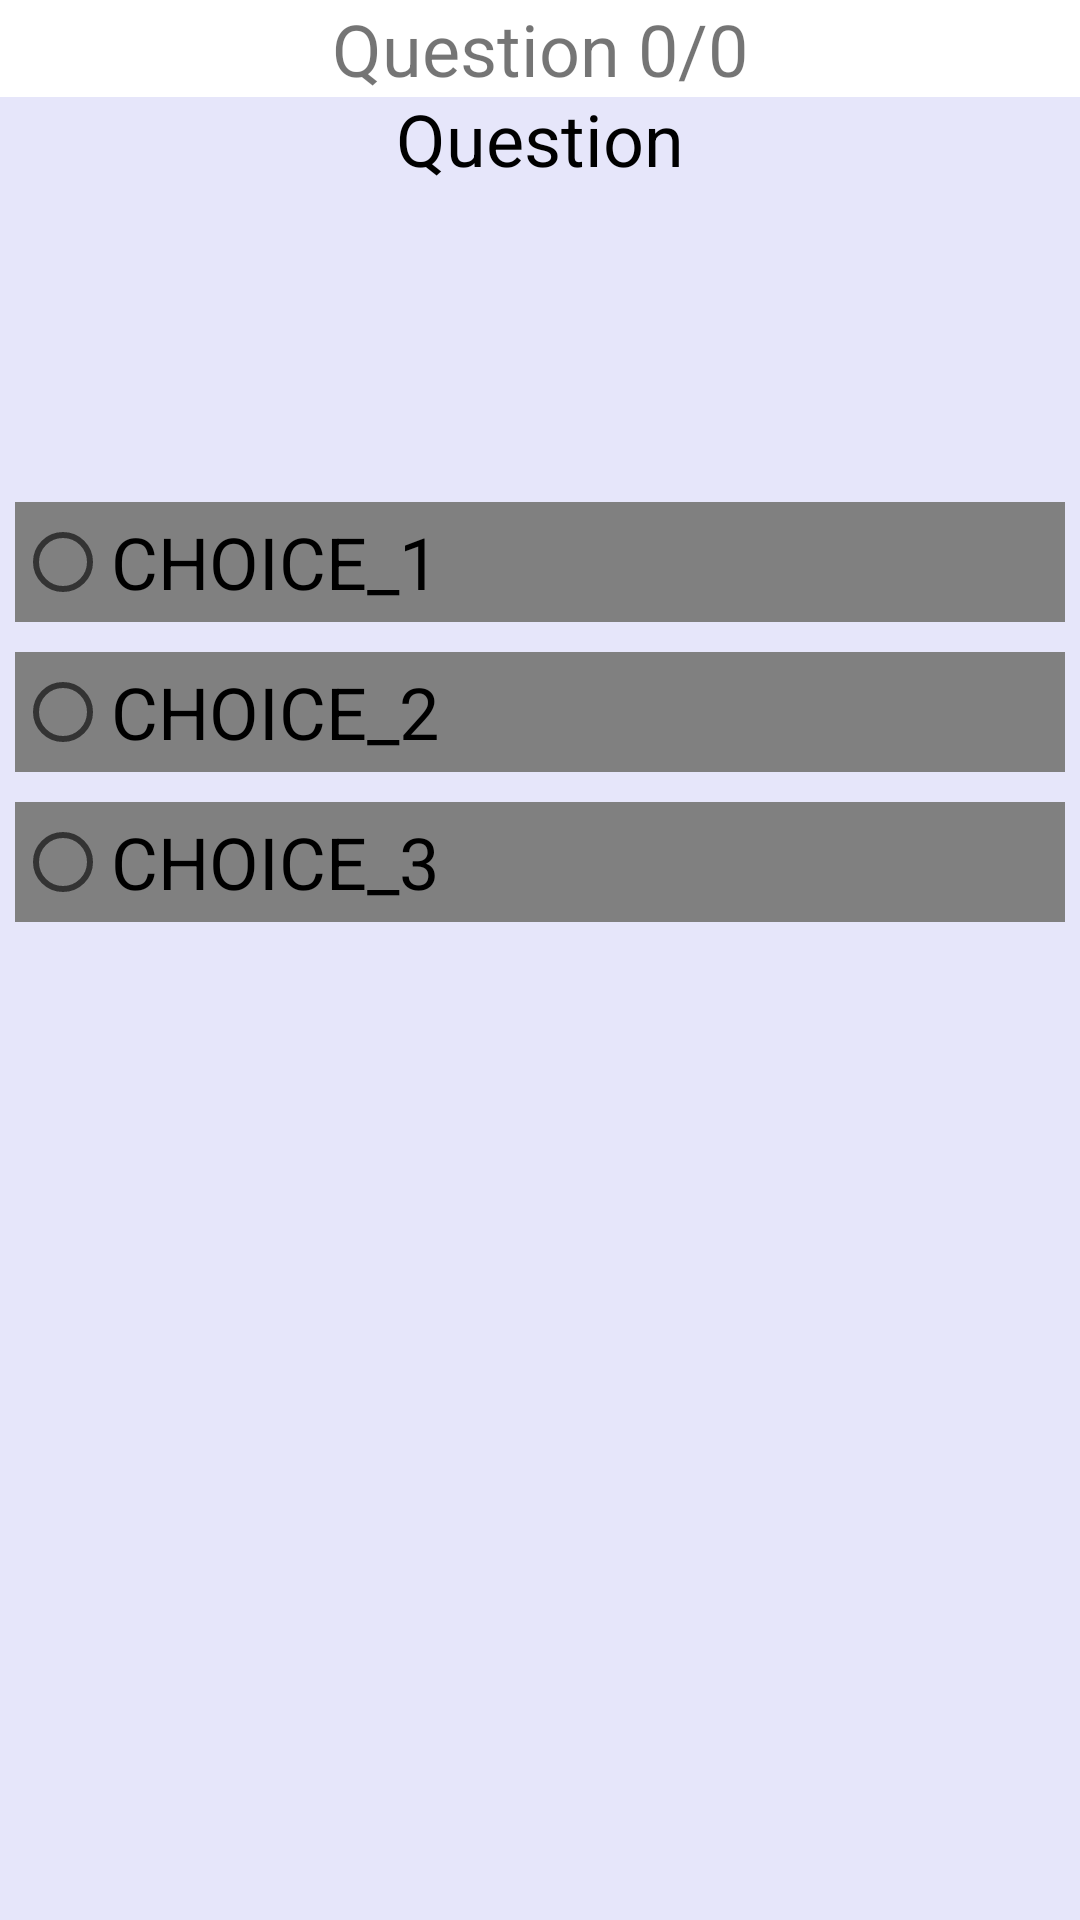

This screen was rendered from an Android layout file. Write that file and the resources it references.
<!-- AndroidManifest.xml: application theme Theme.AppCompat.DayNight.DarkActionBar -->
<!-- res/layout/fragment_activity_quiz.xml -->
<RelativeLayout xmlns:android="http://schemas.android.com/apk/res/android"
    android:layout_width="match_parent"
    android:layout_height="match_parent"
    android:background="#E6E6FA"
    android:paddingLeft="@dimen/activity_horizontal_margin"
    android:paddingTop="@dimen/activity_vertical_margin"
    android:paddingRight="@dimen/activity_horizontal_margin"
    android:paddingBottom="@dimen/activity_vertical_margin">

    <TextView
        android:id="@+id/tvQuestionNumber"
        android:layout_width="match_parent"
        android:layout_height="wrap_content"
        android:gravity="center"
        android:text="@string/question_0_0"
        android:background="#ffffff"
        android:textSize="24sp" />

    <TextView
        android:id="@+id/tvQuestion"
        android:layout_marginTop="30dp"
        android:layout_width="wrap_content"
        android:layout_height="wrap_content"
        android:layout_alignParentTop="true"
        android:layout_centerHorizontal="true"
        android:text="@string/question"
        android:textColor="@color/black"
        android:layout_below="@+id/tvQuestionNumber"
        android:textAppearance="?android:attr/textAppearanceLarge"
        android:textSize="24sp" />

    <ImageView
        android:id="@+id/ivStateImage"
        android:layout_width="75dp"
        android:layout_height="75dp"
        android:layout_below="@+id/tvQuestion"
        android:layout_centerHorizontal="true"
        android:layout_marginTop="10dp"
        android:contentDescription="@string/state_image" />

    <RadioGroup
        android:id="@+id/radiogroup"
        android:layout_width="match_parent"
        android:layout_height="wrap_content"
        android:layout_below="@+id/ivStateImage"
        android:layout_centerHorizontal="true"
        android:gravity="center"
        android:layout_marginTop="10dp">

        <RadioButton
            android:id="@+id/rbChoice1"
            android:layout_width="350dp"
            android:layout_height="40dp"
            android:textColor="@color/black"
            android:layout_marginTop="10dp"
            android:background="#808080"
            android:text="@string/choice_1"
            android:textSize="24sp" />

        <RadioButton
            android:id="@+id/rbChoice2"
            android:layout_width="350dp"
            android:layout_height="40dp"
            android:textColor="@color/black"
            android:layout_marginTop="10dp"
            android:background="#808080"
            android:text="@string/choice_2"
            android:textSize="24sp" />

        <RadioButton
            android:id="@+id/rbChoice3"
            android:layout_width="350dp"
            android:layout_height="40dp"
            android:textColor="@color/black"
            android:layout_marginTop="10dp"
            android:background="#808080"
            android:text="@string/choice_3"
            android:textSize="24sp" />
    </RadioGroup>
</RelativeLayout>
<!-- resources referenced by this layout -->
<resources>
  <string name="choice_1">CHOICE_1</string>
  <string name="choice_2">CHOICE_2</string>
  <string name="choice_3">CHOICE_3</string>
  <string name="question">Question</string>
  <string name="question_0_0">Question 0/0</string>
  <string name="state_image">state image</string>
  <!-- not gathered from this repository: default colours our renderer supplied (Android Studio template values) -->
  <color name="black">#FF000000</color>
</resources>
